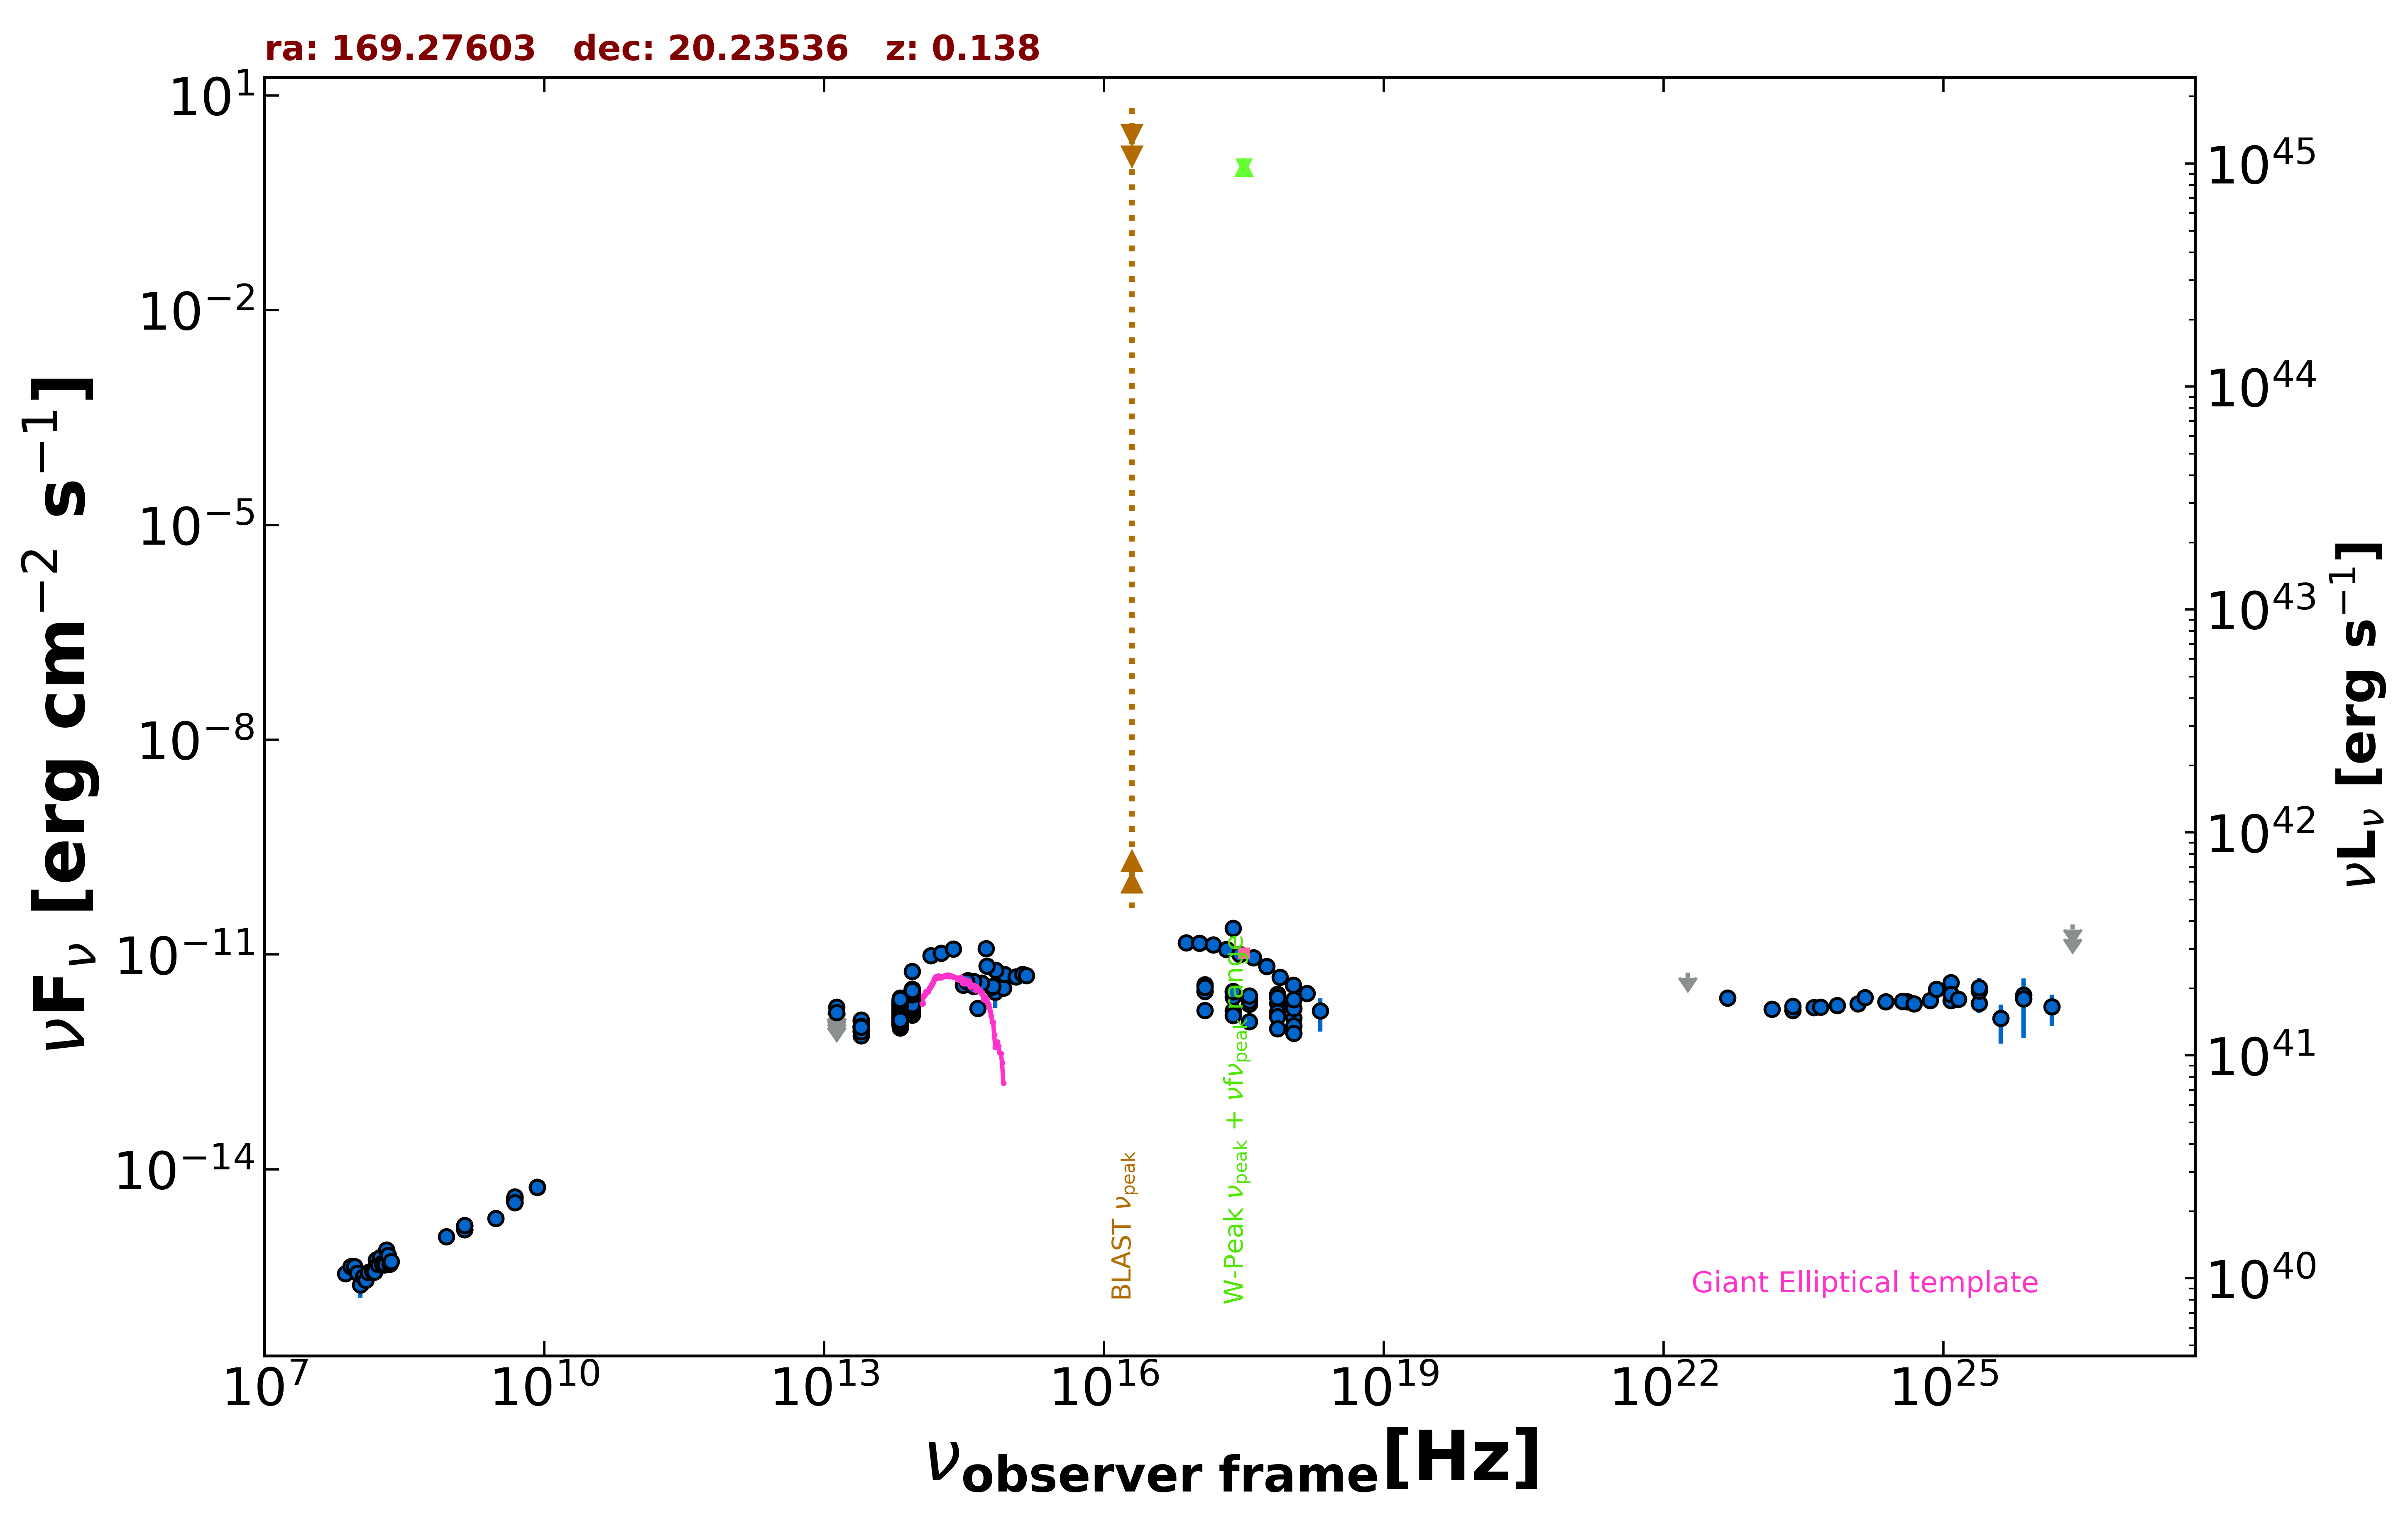

The file beside this chart, header and first rows:
freq., flux, err_flux, MJD_start, MJD_end, flag, catalog, reference
1.400e+09, 1.644e-15, 2.500e-18, 55000, 55000, , FIRST, White et al. 1997  ApJ  475 479
1.400e+09, 1.438e-15, 4.350e-17, 55000, 55000, , NVSS, Condon et al. 1998  AJ  115  1693
8.870e+08, 1.152e-15, 8.500e-17, 55000, 55000, , RACS, Hale et al. 2021  PASA  38  e058
3.000e+09, 2.061e-15, 1.150e-17, 55000, 55000, , VLASSQL, Gordon et al. 2021  ApJS  255  30
2.418e+17, 1.642e-12, 4.075e-13, 55000, 55000, , XMMSL2, Saxton et al. 2008  A&A  480  611
7.253e+17, 2.070e-12, 5.185e-13, 55000, 55000, , XMMSL2, Saxton et al. 2008  A&A  480  611
2.418e+17, 2.318e-11, 6.100e-13, 55000, 55000, , RASS, Boller et al. 2016  A&A  103  1
2.418e+17, 2.541e-12, 1.520e-13, 54941, 56491, , 1OUSX, Giommi et al. in preparation
1.209e+17, 3.053e-12, 1.650e-13, 54941, 56491, , 1OUSX, Giommi et al. in preparation
3.627e+17, 2.028e-12, 1.390e-13, 54941, 56491, , 1OUSX, Giommi et al. in preparation
7.253e+17, 1.563e-12, 5.900e-14, 54941, 56491, , 1OUSX, Giommi et al. in preparation
1.088e+18, 1.308e-12, 1.410e-13, 54941, 56491, , 1OUSX, Giommi et al. in preparation
7.253e+17, 2.802e-12, 1.085e-13, 55000, 55000, , 2SXPS, Evans et al. 2020  ApJS  247  54
1.209e+17, 3.065e-12, 1.635e-13, 55000, 55000, , 2SXPS, Evans et al. 2020  ApJS  247  54
3.627e+17, 2.299e-12, 1.580e-13, 55000, 55000, , 2SXPS, Evans et al. 2020  ApJS  247  54
1.088e+18, 1.770e-12, 1.915e-13, 55000, 55000, , 2SXPS, Evans et al. 2020  ApJS  247  54
1.500e+08, 3.706e-16, 3.750e-17, 55000, 55000, , TGSS150, Intema et al. 2017  A&A  598  A781
8.400e+09, 5.653e-15, 0.000e+00, 55000, 55000, , CRATES, Healey et al. 2007  ApJS  171  61
4.800e+09, 3.936e-15, 3.840e-16, 55000, 55000, , GB6, Gregory et al. 1996  ApJS  103  427
4.800e+09, 3.552e-15, 5.280e-16, 55000, 55000, , GB87, Gregory et al. 1992  VizieR  VIII/14/j20…
1.389e+14, 9.685e-12, 2.320e-13, 55000, 55000, , 2MASS, Skrutskie et al. 2006  AJ  131  1163
1.804e+14, 1.043e-11, 2.900e-13, 55000, 55000, , 2MASS, Skrutskie et al. 2006  AJ  131  1163
2.427e+14, 1.200e-11, 3.100e-13, 55000, 55000, , 2MASS, Skrutskie et al. 2006  AJ  131  1163
8.817e+13, 2.265e-12, 4.500e-15, 55000, 55000, , UNWISE, Schlafly et al. 2019  ApJS  240  30
6.517e+13, 1.551e-12, 5.500e-15, 55000, 55000, , UNWISE, Schlafly et al. 2019  ApJS  240  30
8.817e+13, 3.009e-12, 6.400e-14, 55000, 55000, , WISE, Wright et al. 2010  AJ  140  1868
6.517e+13, 2.165e-12, 4.350e-14, 55000, 55000, , WISE, Wright et al. 2010  AJ  140  1868
2.498e+13, 9.655e-13, 4.450e-14, 55000, 55000, , WISE, Wright et al. 2010  AJ  140  1868
1.363e+13, 8.773e-13, 1.855e-13, 55000, 55000, , WISE, Wright et al. 2010  AJ  140  1868
8.817e+13, 2.377e-12, 5.700e-14, 56807, 56807, , NEOWISE, Mainzer et al. 2014  ApJ  792  30
6.517e+13, 1.473e-12, 8.250e-14, 56807, 56807, , NEOWISE, Mainzer et al. 2014  ApJ  792  30
8.817e+13, 2.279e-12, 5.250e-14, 56808, 56808, , NEOWISE, Mainzer et al. 2014  ApJ  792  30
6.517e+13, 1.568e-12, 5.650e-14, 56808, 56808, , NEOWISE, Mainzer et al. 2014  ApJ  792  30
8.817e+13, 2.375e-12, 5.900e-14, 56807, 56807, , NEOWISE, Mainzer et al. 2014  ApJ  792  30
6.517e+13, 1.648e-12, 5.600e-14, 56807, 56807, , NEOWISE, Mainzer et al. 2014  ApJ  792  30
8.817e+13, 2.245e-12, 6.000e-14, 56807, 56807, , NEOWISE, Mainzer et al. 2014  ApJ  792  30
6.517e+13, 1.506e-12, 5.550e-14, 56807, 56807, , NEOWISE, Mainzer et al. 2014  ApJ  792  30
8.817e+13, 2.268e-12, 5.050e-14, 56808, 56808, , NEOWISE, Mainzer et al. 2014  ApJ  792  30
6.517e+13, 1.592e-12, 5.250e-14, 56808, 56808, , NEOWISE, Mainzer et al. 2014  ApJ  792  30
8.817e+13, 2.268e-12, 5.250e-14, 56807, 56807, , NEOWISE, Mainzer et al. 2014  ApJ  792  30
6.517e+13, 1.544e-12, 6.000e-14, 56807, 56807, , NEOWISE, Mainzer et al. 2014  ApJ  792  30
8.817e+13, 2.329e-12, 5.400e-14, 56808, 56808, , NEOWISE, Mainzer et al. 2014  ApJ  792  30
6.517e+13, 1.540e-12, 6.400e-14, 56808, 56808, , NEOWISE, Mainzer et al. 2014  ApJ  792  30
8.817e+13, 2.323e-12, 7.300e-14, 56807, 56807, , NEOWISE, Mainzer et al. 2014  ApJ  792  30
6.517e+13, 1.541e-12, 5.100e-14, 56807, 56807, , NEOWISE, Mainzer et al. 2014  ApJ  792  30
8.817e+13, 2.308e-12, 5.750e-14, 56807, 56807, , NEOWISE, Mainzer et al. 2014  ApJ  792  30
6.517e+13, 1.648e-12, 6.250e-14, 56807, 56807, , NEOWISE, Mainzer et al. 2014  ApJ  792  30
8.817e+13, 2.300e-12, 5.300e-14, 56807, 56807, , NEOWISE, Mainzer et al. 2014  ApJ  792  30
6.517e+13, 1.540e-12, 6.100e-14, 56807, 56807, , NEOWISE, Mainzer et al. 2014  ApJ  792  30
8.817e+13, 2.323e-12, 5.350e-14, 56807, 56807, , NEOWISE, Mainzer et al. 2014  ApJ  792  30
6.517e+13, 1.547e-12, 5.550e-14, 56807, 56807, , NEOWISE, Mainzer et al. 2014  ApJ  792  30
8.817e+13, 2.401e-12, 6.650e-14, 56807, 56807, , NEOWISE, Mainzer et al. 2014  ApJ  792  30
6.517e+13, 1.657e-12, 7.300e-14, 56807, 56807, , NEOWISE, Mainzer et al. 2014  ApJ  792  30
8.817e+13, 2.233e-12, 4.950e-14, 56807, 56807, , NEOWISE, Mainzer et al. 2014  ApJ  792  30
6.517e+13, 1.687e-12, 5.600e-14, 56807, 56807, , NEOWISE, Mainzer et al. 2014  ApJ  792  30
8.817e+13, 1.757e-12, 4.700e-14, 58249, 58249, , NEOWISE, Mainzer et al. 2014  ApJ  792  30
6.517e+13, 1.348e-12, 4.850e-14, 58249, 58249, , NEOWISE, Mainzer et al. 2014  ApJ  792  30
8.817e+13, 1.939e-12, 5.000e-14, 58249, 58249, , NEOWISE, Mainzer et al. 2014  ApJ  792  30
6.517e+13, 1.380e-12, 5.300e-14, 58249, 58249, , NEOWISE, Mainzer et al. 2014  ApJ  792  30
8.817e+13, 1.878e-12, 5.050e-14, 58249, 58249, , NEOWISE, Mainzer et al. 2014  ApJ  792  30
... 654 more rows
